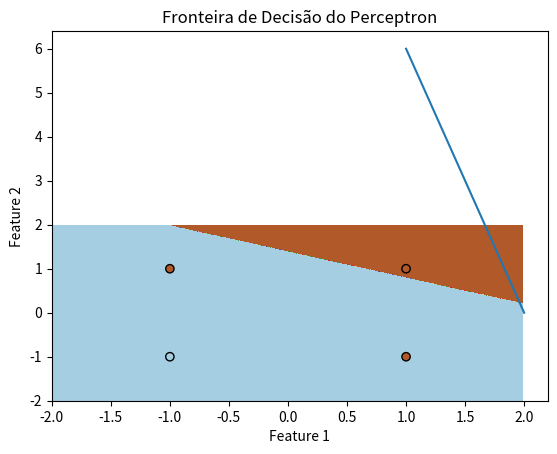

Here is the Python script that generated this plot:
#Visualizar o Erro em Relação às Iterações:
import numpy as np
import matplotlib.pyplot as plt

def f(u):
    if u >= 0:
        return 1
    else:
        return -1

def findOutput(data, w):
    u = 0.0
    for i in range(len(data)):
        u += w[i] * data[i]
    return f(u)

# Inicialização
p = np.array([[1, 1, -1], [1, -1, -1], [-1, 1, -1], [-1, -1, -1]])  # Conjunto de valores de entrada ampliados com a entrada dummy
d = np.array([1, 1, 1, -1])  # Saídas desejadas
w = np.random.rand(len(p[0]))  # Inicialização randomica dos pesos

c = 0.5  # Taxa de aprendizado
d_error = 0.01  # Erro desejado

# Lista para armazenar os erros em cada iteração
errors = []

iter_count = 0
max_iterations = 1000  # Limite de iterações para evitar loop infinito

while iter_count < max_iterations:
    error = 0
    for i in range(len(p)):
        o = findOutput(p[i], w)
        error += ((d[i] - o) ** 2) / 2
        learning_signal = c * (d[i] - o)
        for k in range(len(p[i])):
            w[k] += learning_signal * p[i][k]

    errors.append(error)

    if error < d_error:
        print('Convergiu em', iter_count, 'iterações')
        break

    iter_count += 1

# Plotar o gráfico de erro em relação às iterações
plt.plot(range(1, len(errors) + 1), errors)
plt.xlabel('Iterações')
plt.ylabel('Erro')
plt.title('Erro em relação às iterações')
plt.show()

# Testar o perceptron após treinamento
print(findOutput([1, 1, -1], w))
print(findOutput([1, -1, -1], w))
print(findOutput([-1, 1, -1], w))
print(findOutput([-1, -1, -1], w))



#Visualizar a Fronteira de Decisão:
import numpy as np
import matplotlib.pyplot as plt

def f(u):
    if u >= 0:
        return 1
    else:
        return -1

def findOutput(data, w):
    u = 0.0
    for i in range(len(data)):
        u += w[i] * data[i]
    return f(u)

# Inicialização
p = np.array([[1, 1, -1], [1, -1, -1], [-1, 1, -1], [-1, -1, -1]])  # Conjunto de valores de entrada ampliados com a entrada dummy
d = np.array([1, 1, 1, -1])  # Saídas desejadas
w = np.random.rand(len(p[0]))  # Inicialização randomica dos pesos

c = 0.5  # Taxa de aprendizado
d_error = 0.01  # Erro desejado

# Treinamento do Perceptron
iter_count = 0
max_iterations = 1000  # Limite de iterações para evitar loop infinito

while iter_count < max_iterations:
    error = 0
    for i in range(len(p)):
        o = findOutput(p[i], w)
        error += ((d[i] - o) ** 2) / 2
        learning_signal = c * (d[i] - o)
        for k in range(len(p[i])):
            w[k] += learning_signal * p[i][k]

    if error < d_error:
        print('Convergiu em', iter_count, 'iterações')
        break

    iter_count += 1

# Visualizar a Fronteira de Decisão
x_min, x_max = np.min(p[:, :2]) - 1, np.max(p[:, :2]) + 1
y_min, y_max = np.min(p[:, :2]) - 1, np.max(p[:, :2]) + 1

xx, yy = np.meshgrid(np.arange(x_min, x_max, 0.01), np.arange(y_min, y_max, 0.01))
Z = np.dot(np.c_[xx.ravel(), yy.ravel(), np.ones_like(xx.ravel())], w)
Z = np.array([1 if z >= 0 else -1 for z in Z])

Z = Z.reshape(xx.shape)

# Plotar a fronteira de decisão
plt.contourf(xx, yy, Z, cmap=plt.cm.Paired)
plt.scatter(p[:, 0], p[:, 1], c=d, cmap=plt.cm.Paired, edgecolors='k')
plt.xlabel('Feature 1')
plt.ylabel('Feature 2')
plt.title('Fronteira de Decisão do Perceptron')
plt.show()
